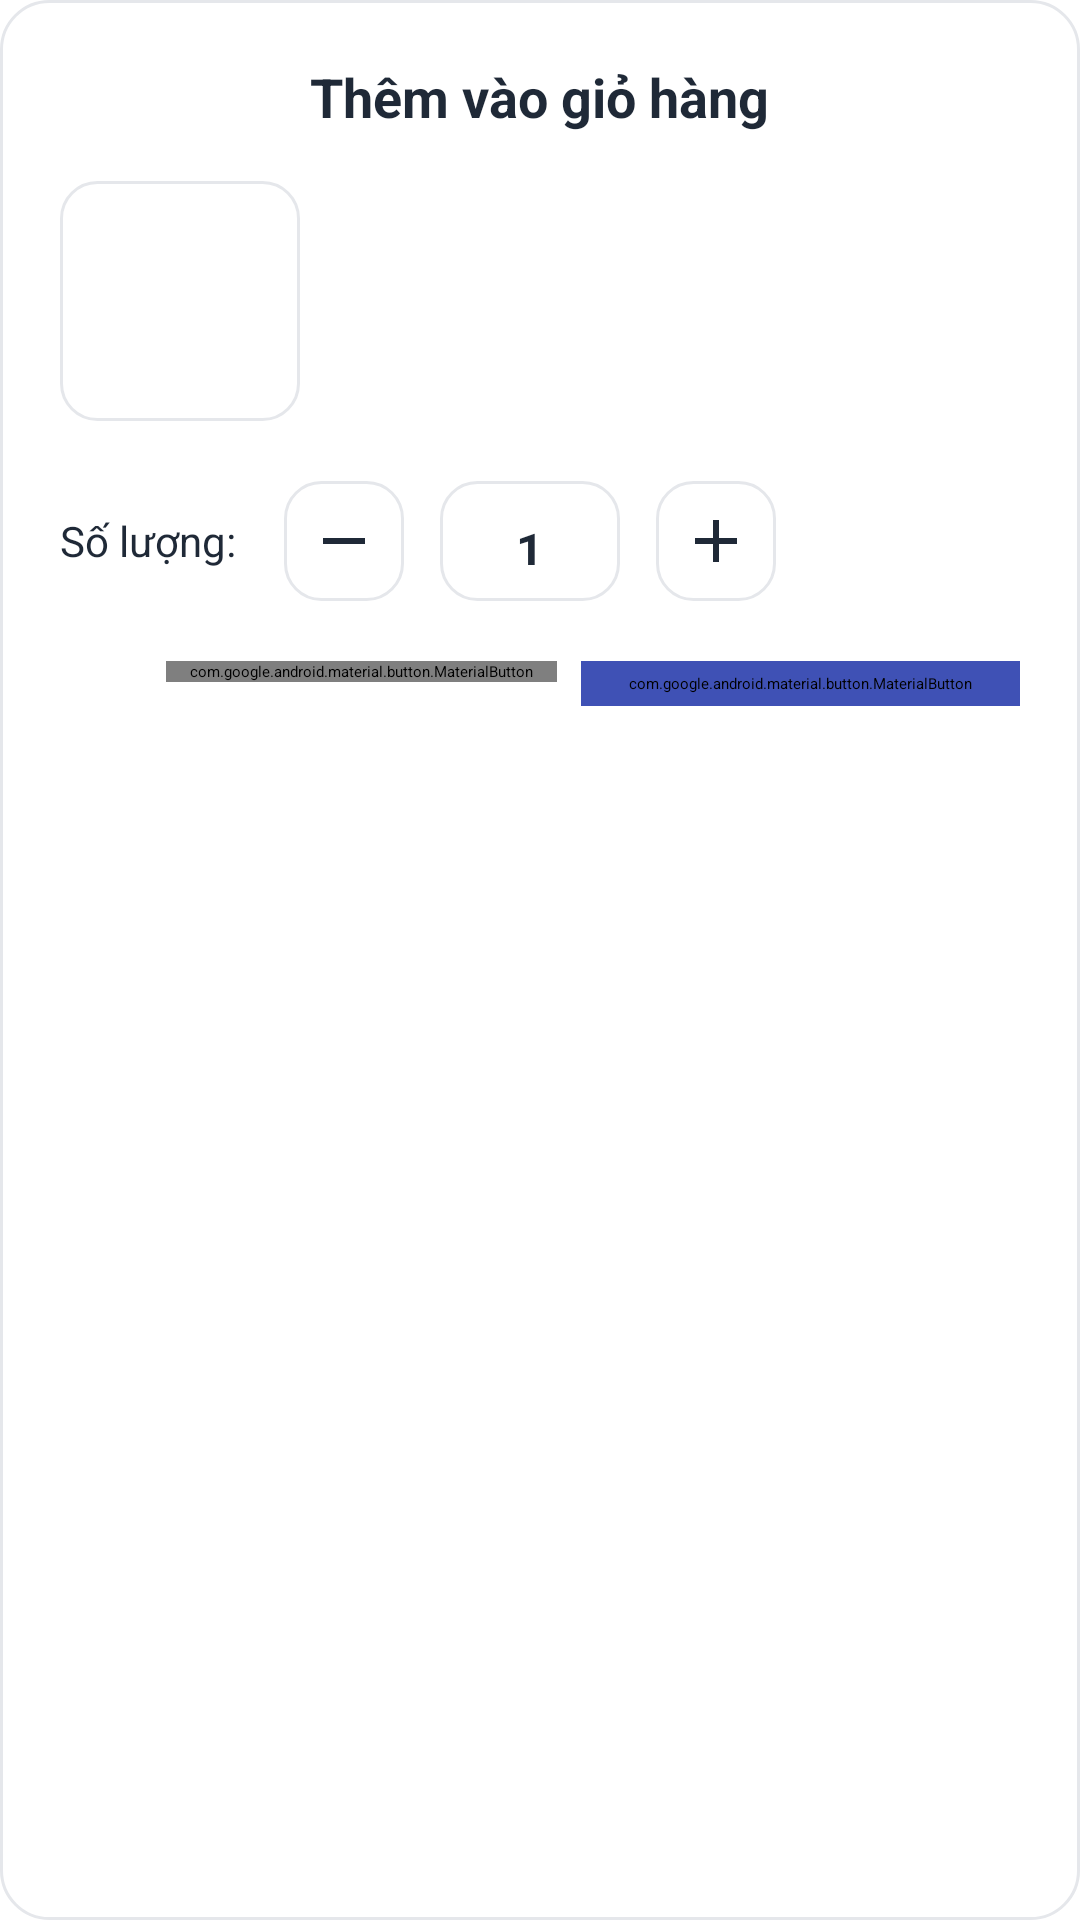

The Android layout XML behind this screen, and the referenced resources:
<!-- AndroidManifest.xml: application theme Theme.QuanLyCuaHangLapTop -->
<!-- res/layout/dialog_add_to_cart.xml -->
<?xml version="1.0" encoding="utf-8"?>
<LinearLayout xmlns:android="http://schemas.android.com/apk/res/android"
    xmlns:app="http://schemas.android.com/apk/res-auto"
    xmlns:tools="http://schemas.android.com/tools"
    android:layout_width="match_parent"
    android:layout_height="wrap_content"
    android:orientation="vertical"
    android:padding="20dp"
    android:background="@drawable/bg_dialog_round"
    android:animateLayoutChanges="true">

    
    <TextView
        android:layout_width="wrap_content"
        android:layout_height="wrap_content"
        android:layout_gravity="center"
        android:text="Thêm vào giỏ hàng"
        android:textColor="@color/textPrimary"
        android:textStyle="bold"
        android:textSize="18sp"
        android:layout_marginBottom="16dp" />

    
    <LinearLayout
        android:layout_width="match_parent"
        android:layout_height="wrap_content"
        android:orientation="horizontal"
        android:layout_marginBottom="20dp">

        
        <ImageView
            android:id="@+id/imgProduct"
            android:layout_width="80dp"
            android:layout_height="80dp"
            android:layout_marginEnd="16dp"
            android:scaleType="fitCenter"
            android:background="@drawable/bg_card"
            android:padding="8dp"
            android:contentDescription="Hình sản phẩm"
            tools:src="@drawable/ic_products" />

        
        <LinearLayout
            android:layout_width="0dp"
            android:layout_height="wrap_content"
            android:layout_weight="1"
            android:orientation="vertical"
            android:gravity="center_vertical">

            <TextView
                android:id="@+id/tvProductName"
                android:layout_width="match_parent"
                android:layout_height="wrap_content"
                android:textStyle="bold"
                android:textColor="@color/textPrimary"
                android:textSize="16sp"
                android:maxLines="2"
                android:ellipsize="end"
                android:lineSpacingExtra="2dp"
                tools:text="Laptop Gaming ABC" />

            <TextView
                android:id="@+id/tvProductPrice"
                android:layout_width="match_parent"
                android:layout_height="wrap_content"
                android:layout_marginTop="6dp"
                android:textColor="@color/colorPrimary"
                android:textStyle="bold"
                android:textSize="16sp"
                tools:text="25.990.000 đ" />

            <TextView
                android:id="@+id/tvStockInfo"
                android:layout_width="match_parent"
                android:layout_height="wrap_content"
                android:layout_marginTop="4dp"
                android:textColor="@color/textSecondary"
                android:textSize="12sp"
                tools:text="Còn lại: 10 sản phẩm" />
        </LinearLayout>
    </LinearLayout>

    
    <LinearLayout
        android:layout_width="match_parent"
        android:layout_height="wrap_content"
        android:orientation="horizontal"
        android:gravity="center_vertical"
        android:layout_marginBottom="20dp">

        <TextView
            android:layout_width="wrap_content"
            android:layout_height="wrap_content"
            android:text="Số lượng:"
            android:textColor="@color/textPrimary"
            android:textSize="14sp"
            android:layout_marginEnd="16dp" />

        
        <ImageButton
            android:id="@+id/btnDecrease"
            android:layout_width="40dp"
            android:layout_height="40dp"
            android:background="@drawable/bg_card"
            android:padding="8dp"
            android:src="@drawable/ic_remove"
            android:contentDescription="Giảm số lượng"
            android:elevation="2dp" />

        
        <TextView
            android:id="@+id/tvQuantity"
            android:layout_width="60dp"
            android:layout_height="40dp"
            android:gravity="center"
            android:text="1"
            android:textColor="@color/textPrimary"
            android:textSize="16sp"
            android:textStyle="bold"
            android:background="@drawable/bg_card"
            android:layout_marginHorizontal="12dp"
            android:elevation="2dp" />

        
        <ImageButton
            android:id="@+id/btnIncrease"
            android:layout_width="40dp"
            android:layout_height="40dp"
            android:background="@drawable/bg_card"
            android:padding="8dp"
            android:src="@drawable/ic_add"
            android:contentDescription="Tăng số lượng"
            android:elevation="2dp" />

        <View
            android:layout_width="0dp"
            android:layout_height="1dp"
            android:layout_weight="1" />
    </LinearLayout>

    
    <LinearLayout
        android:layout_width="match_parent"
        android:layout_height="wrap_content"
        android:orientation="horizontal"
        android:gravity="end">

        <com.google.android.material.button.MaterialButton
            android:id="@+id/btnCancel"
            style="@style/Widget.MaterialComponents.Button.TextButton"
            android:layout_width="wrap_content"
            android:layout_height="wrap_content"
            android:text="Hủy"
            android:textColor="@color/textSecondary"
            android:layout_marginEnd="8dp" />

        <com.google.android.material.button.MaterialButton
            android:id="@+id/btnAddToCart"
            style="@style/Widget.MaterialComponents.Button"
            android:layout_width="wrap_content"
            android:layout_height="wrap_content"
            android:text="Thêm vào giỏ"
            android:textAllCaps="false"
            android:textStyle="bold"
            app:cornerRadius="14dp"
            android:textColor="@color/white"
            app:icon="@drawable/ic_cart"
            app:iconGravity="textStart"
            app:iconPadding="8dp"
            app:iconTint="@color/white"
            android:backgroundTint="@color/colorPrimary" />
    </LinearLayout>

</LinearLayout>
<!-- resources referenced by this layout -->
<resources>
  <color name="colorPrimary">#3F51B5</color>
  <color name="textPrimary">#1F2937</color>
  <color name="textSecondary">#6B7280</color>
  <color name="white">#FFFFFFFF</color>
  <!-- drawable bg_card (drawable) -->
  <?xml version="1.0" encoding="utf-8"?>
  <shape xmlns:android="http://schemas.android.com/apk/res/android" android:shape="rectangle">
      <solid android:color="@color/surface" />
      <corners android:radius="12dp" />
      <stroke android:width="1dp" android:color="@color/border_light" />
      <padding android:left="12dp" android:top="12dp" android:right="12dp" android:bottom="12dp" />
  </shape>
  <!-- drawable bg_dialog_round (drawable) -->
  <?xml version="1.0" encoding="utf-8"?>
  <shape xmlns:android="http://schemas.android.com/apk/res/android" android:shape="rectangle">
      <solid android:color="@color/surface" />
      <corners android:radius="16dp" />
      <padding
          android:left="1dp"
          android:top="1dp"
          android:right="1dp"
          android:bottom="1dp" />
      <stroke android:color="@color/divider" android:width="1dp" />
  </shape>
  <!-- drawable ic_add (drawable) -->
  <?xml version="1.0" encoding="utf-8"?>
  <vector xmlns:android="http://schemas.android.com/apk/res/android"
      android:width="24dp"
      android:height="24dp"
      android:viewportWidth="24"
      android:viewportHeight="24"
      android:tint="@color/textPrimary">
    <path
        android:fillColor="@color/textPrimary"
        android:pathData="M19,13h-6v6h-2v-6H5v-2h6V5h2v6h6v2z"/>
  </vector>
  <!-- drawable ic_cart (drawable) -->
  <vector xmlns:android="http://schemas.android.com/apk/res/android"
      android:width="24dp"
      android:height="24dp"
      android:viewportWidth="24"
      android:viewportHeight="24"
      android:tint="@color/textPrimary">
      <path
          android:fillColor="@color/white"
          android:pathData="M7,18c-1.1,0 -2,0.9 -2,2s0.9,2 2,2 2,-0.9 2,-2 -0.9,-2 -2,-2zM1,2v2h2l3.6,7.59 -1.35,2.45c-0.16,0.28 -0.25,0.61 -0.25,0.96 0,1.1 0.9,2 2,2h12v-2L7.42,15c-0.14,0 -0.25,-0.11 -0.25,-0.25l0.03,-0.12L8.1,13h7.45c0.75,0 1.41,-0.41 1.75,-1.03L21.7,4H5.21l-0.94,-2L1,2zM17,18c-1.1,0 -2,0.9 -2,2s0.9,2 2,2 2,-0.9 2,-2 -0.9,-2 -2,-2z"/>
  </vector>
  <!-- drawable ic_products (drawable) -->
  <?xml version="1.0" encoding="utf-8"?>
  <vector xmlns:android="http://schemas.android.com/apk/res/android"
      android:width="24dp"
      android:height="24dp"
      android:viewportWidth="24"
      android:viewportHeight="24">
      <path
          android:fillColor="#424242"
          android:pathData="M21,16V8l-8,-5 -8,5v8l8,5 8,-5zM5,8l7,4.38 7,-4.38 -7,-4.38L5,8zM12,13.62L5,9v6l7,4.38V13.62zM19,15v-6l-7,4.62V19.38L19,15z"/>
  </vector>
  <!-- drawable ic_remove (drawable) -->
  <?xml version="1.0" encoding="utf-8"?>
  <vector xmlns:android="http://schemas.android.com/apk/res/android"
      android:width="24dp"
      android:height="24dp"
      android:viewportWidth="24"
      android:viewportHeight="24"
      android:tint="@color/textPrimary">
    <path
        android:fillColor="@color/textPrimary"
        android:pathData="M19,13H5v-2h14v2z"/>
  </vector>
  <style name="Theme.QuanLyCuaHangLapTop" parent="Theme.MaterialComponents.DayNight.DarkActionBar">
          
          <item name="colorPrimary">@color/purple_200</item>
          <item name="colorPrimaryVariant">@color/purple_700</item>
          <item name="colorOnPrimary">@color/black</item>
          
          <item name="colorSecondary">@color/teal_200</item>
          <item name="colorSecondaryVariant">@color/teal_200</item>
          <item name="colorOnSecondary">@color/black</item>
          
          <item name="android:statusBarColor">?attr/colorPrimaryVariant</item>
          
      </style>
  <color name="surface">#FFFFFF</color>
  <color name="border_light">#E5E7EB</color>
  <color name="divider">#E5E7EB</color>
  <color name="purple_200">#FFBB86FC</color>
  <color name="purple_700">#FF3700B3</color>
  <color name="black">#FF000000</color>
  <color name="teal_200">#FF03DAC5</color>
</resources>
